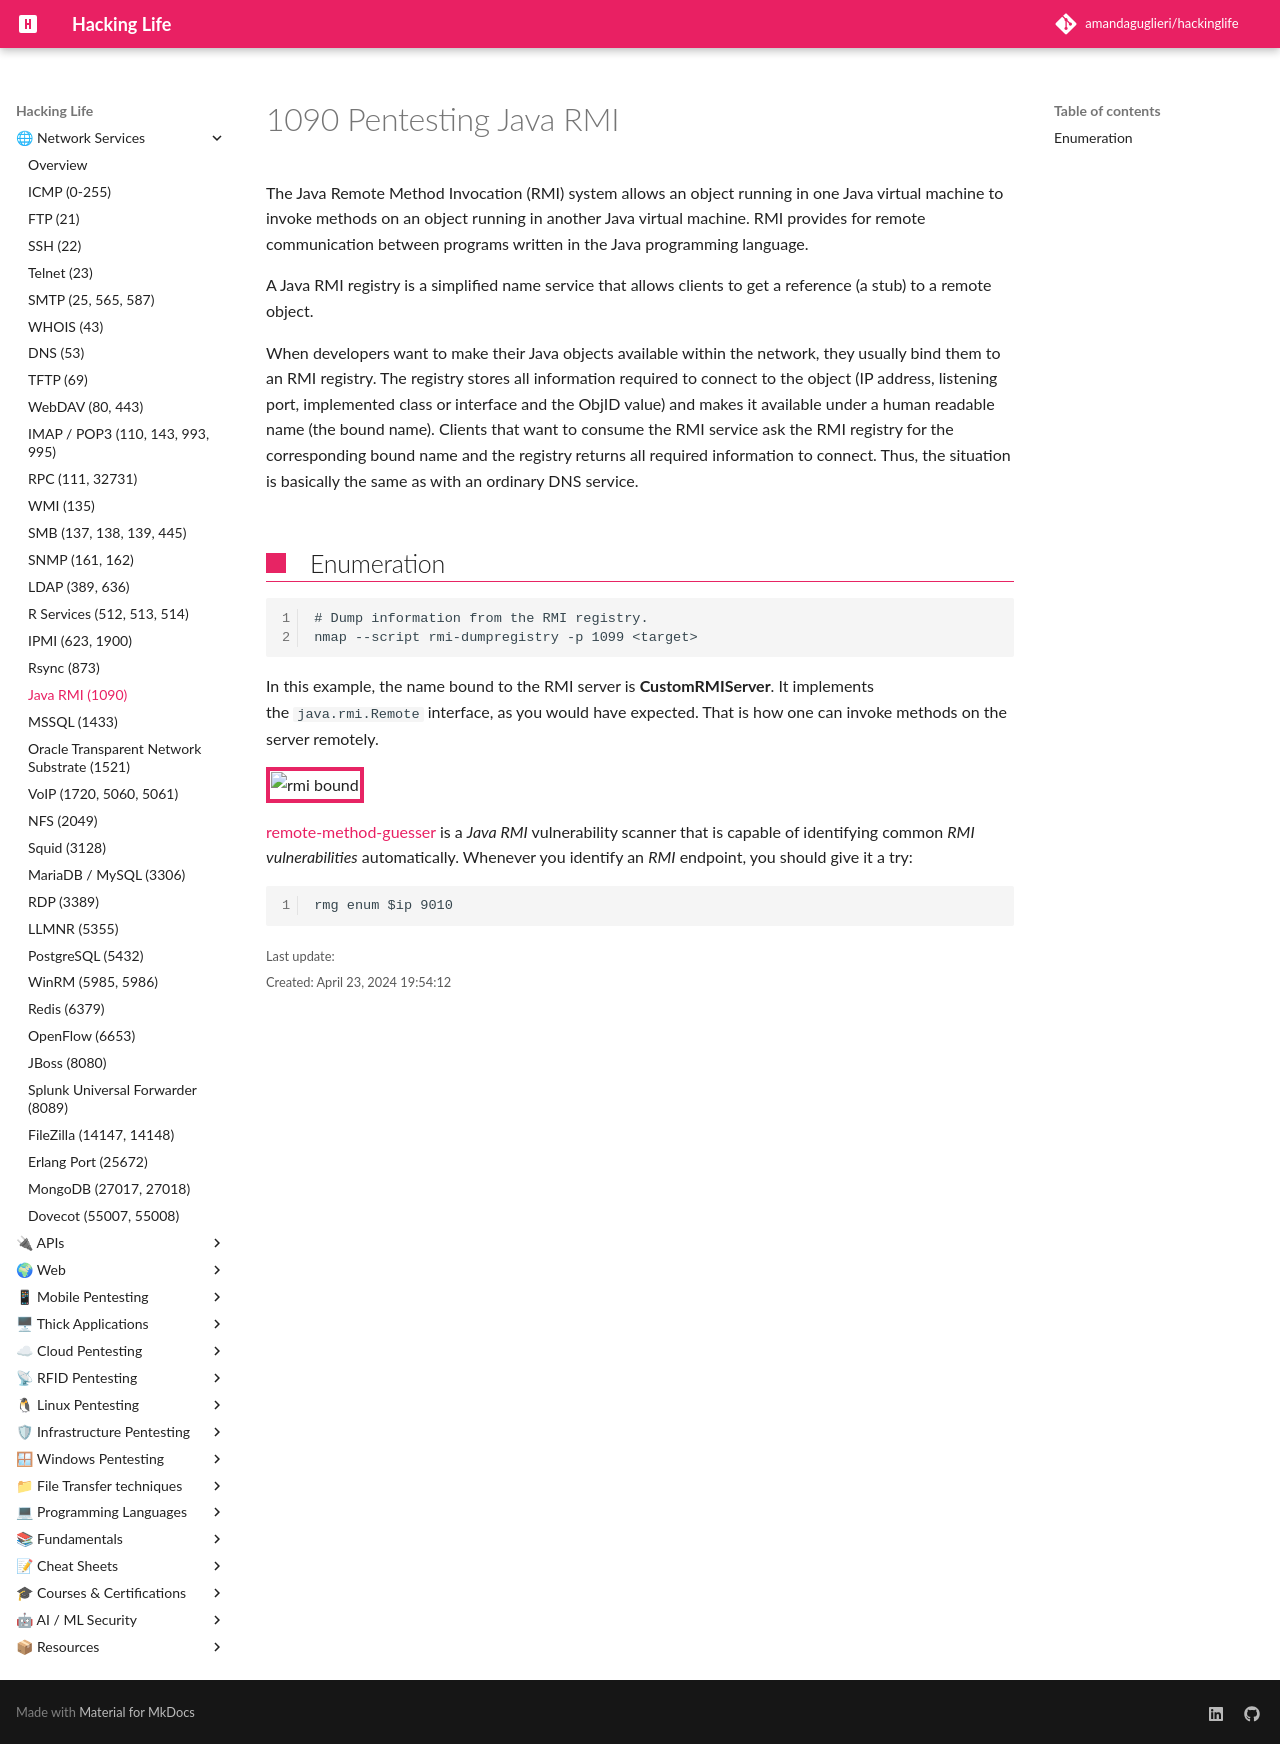

repository: amandaguglieri/hackinglife · page: 1090-java-rmi/index.html · generator: mkdocs

---
title: 1090 java rmi 
author: amandaguglieri
draft: false
TableOfContents: true
tags:
  - java rmi
  - port 1090
---
# 1090 Pentesting Java RMI

The Java Remote Method Invocation (RMI) system allows an object running in one Java virtual machine to invoke methods on an object running in another Java virtual machine. RMI provides for remote communication between programs written in the Java programming language.

A Java RMI registry is a simplified name service that allows clients to get a reference (a stub) to a remote object.

When developers want to make their Java objects available within the network, they usually bind them to an RMI registry. The registry stores all information required to connect to the object (IP address, listening port, implemented class or interface and the ObjID value) and makes it available under a human readable name (the bound name). Clients that want to consume the RMI service ask the RMI registry for the corresponding bound name and the registry returns all required information to connect. Thus, the situation is basically the same as with an ordinary DNS service.

## Enumeration

```
# Dump information from the RMI registry.
nmap --script rmi-dumpregistry -p 1099 <target>
```

In this example, the name bound to the RMI server is **CustomRMIServer**. It implements the `java.rmi.Remote` interface, as you would have expected. That is how one can invoke methods on the server remotely.

![rmi bound](img/rmi-1.png)

[remote-method-guesser](https://github.com/qtc-de/remote-method-guesser) is a _Java RMI_ vulnerability scanner that is capable of identifying common _RMI vulnerabilities_ automatically. Whenever you identify an _RMI_ endpoint, you should give it a try:

```
rmg enum $ip 9010
```
